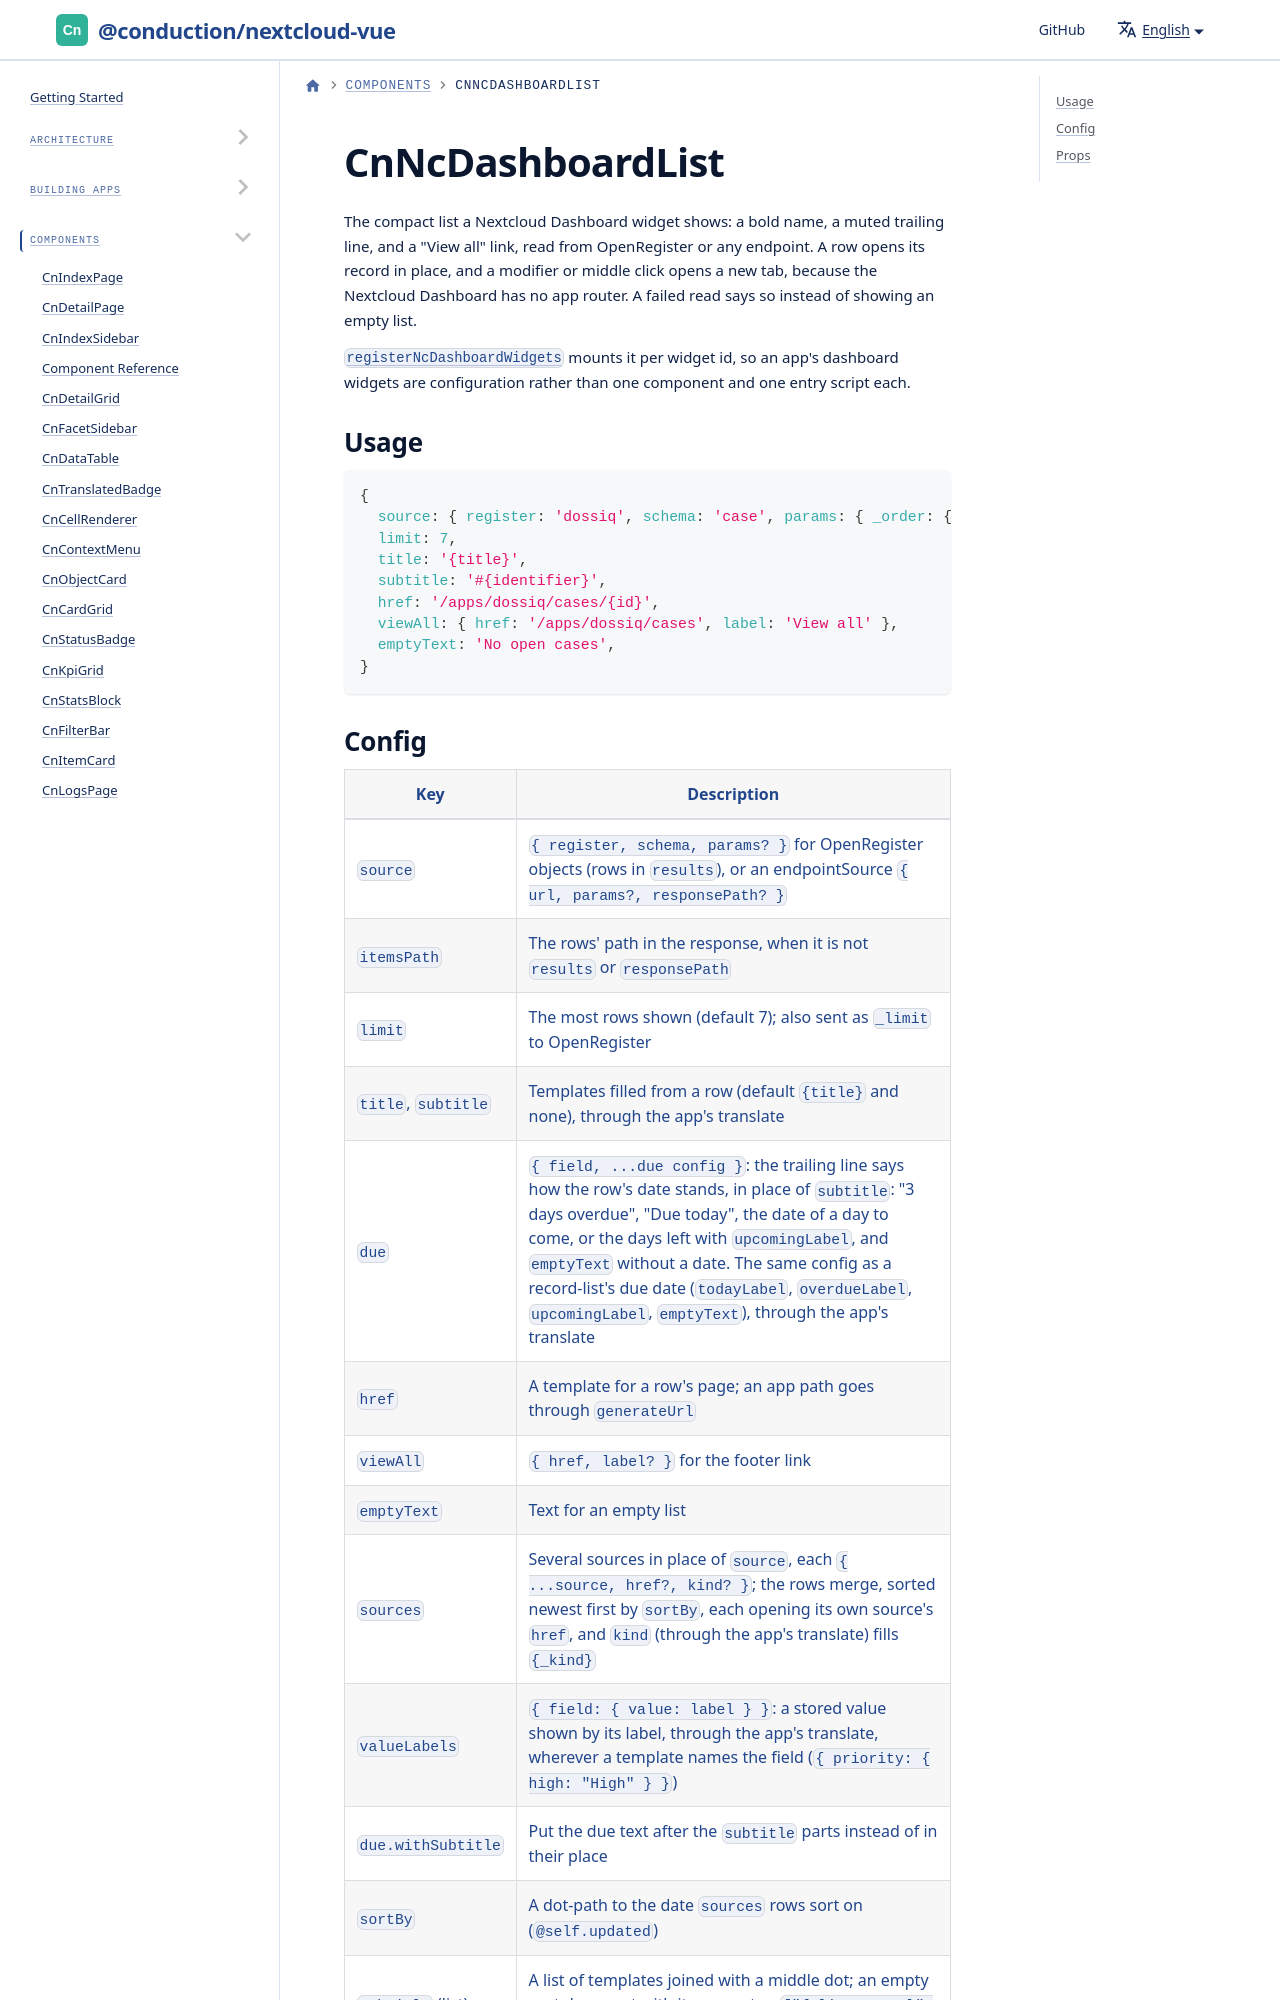

repository: ConductionNL/nextcloud-vue · page: docs/components/cn-nc-dashboard-list/index.html · generator: docusaurus

# CnNcDashboardList

The compact list a Nextcloud Dashboard widget shows: a bold name, a muted trailing line, and a "View all" link, read from OpenRegister or any endpoint. A row opens its record in place, and a modifier or middle click opens a new tab, because the Nextcloud Dashboard has no app router. A failed read says so instead of showing an empty list.

[`registerNcDashboardWidgets`](../utilities/register-nc-dashboard-widgets.md) mounts it per widget id, so an app's dashboard widgets are configuration rather than one component and one entry script each.
